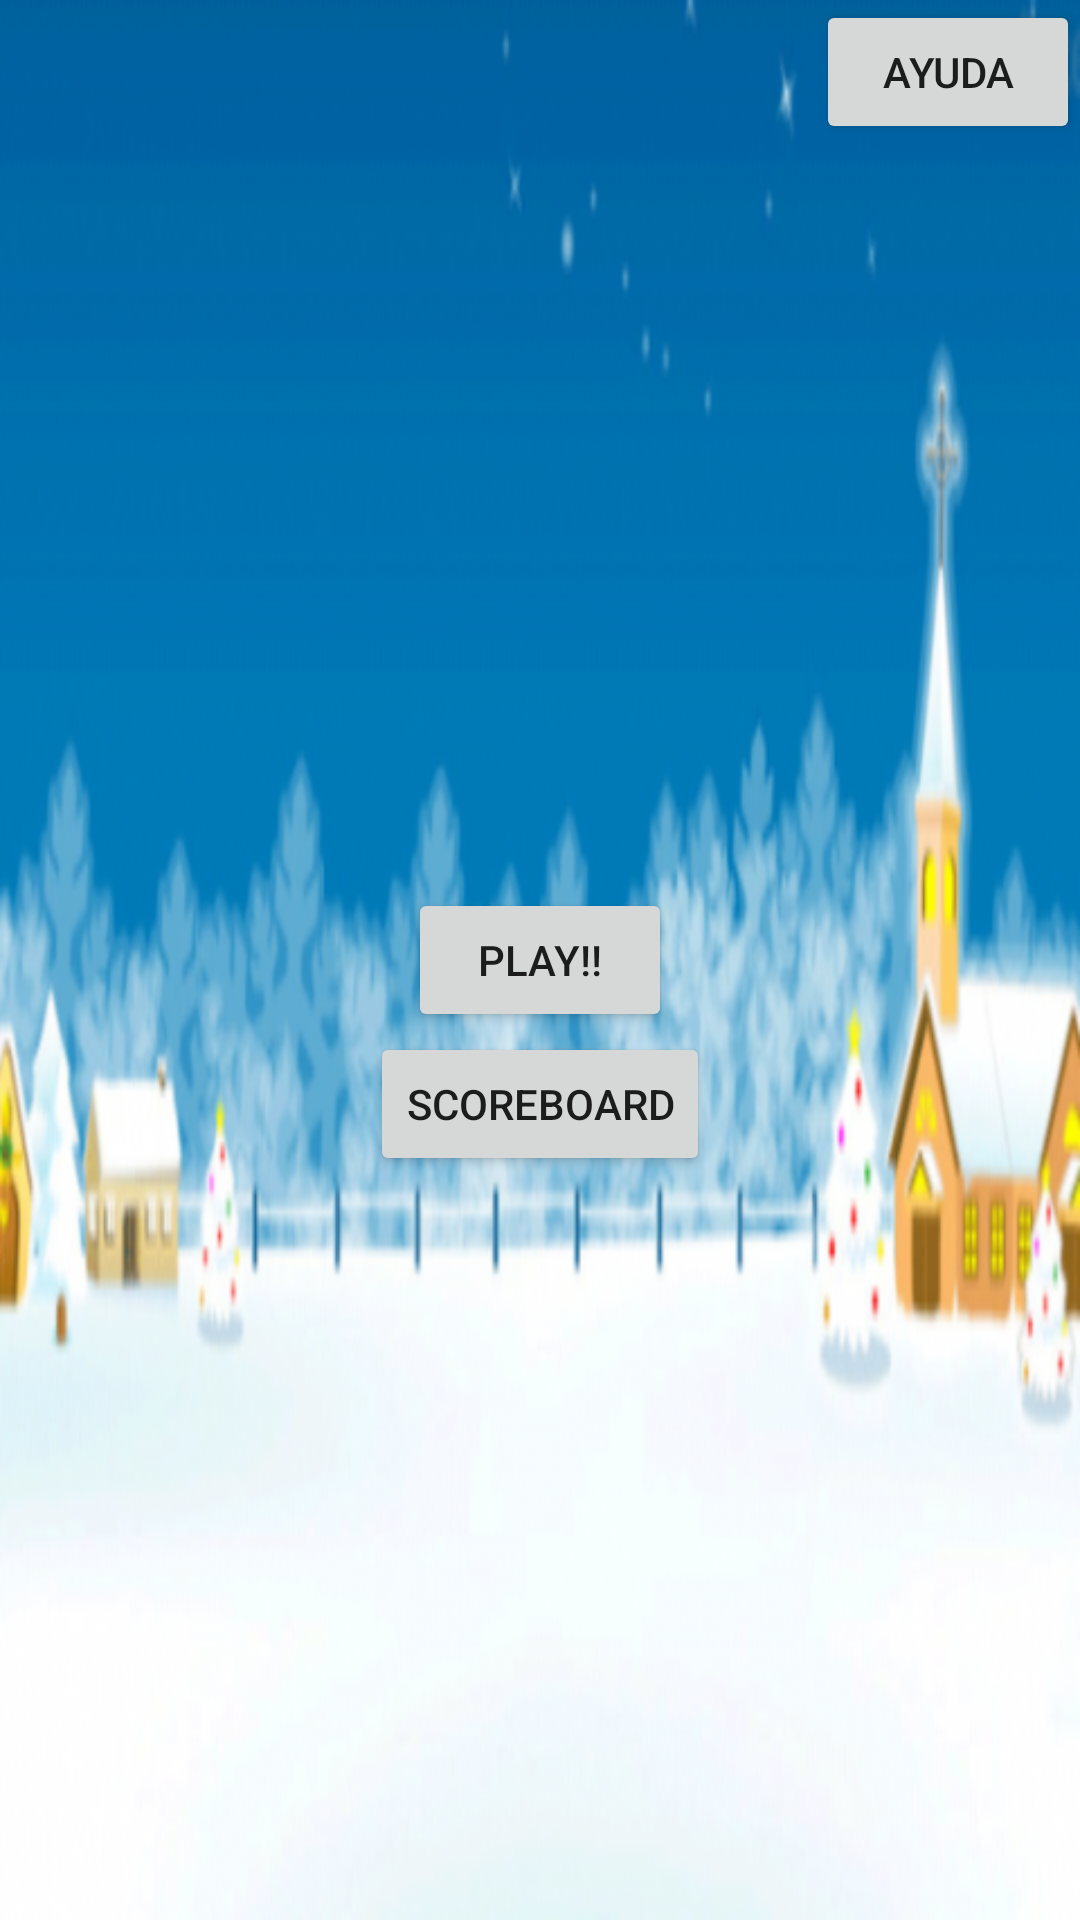

Here is an Android app screen rendered from its layout file. Give the layout XML and the strings, colors and styles it references.
<!-- AndroidManifest.xml: application theme AppTheme -->
<!-- res/layout/activity_main.xml -->
<?xml version="1.0" encoding="utf-8"?>
<RelativeLayout
    xmlns:android="http://schemas.android.com/apk/res/android"
    xmlns:app="http://schemas.android.com/apk/res-auto"
    xmlns:tools="http://schemas.android.com/tools"
    android:layout_width="match_parent"
    android:layout_height="match_parent"
    android:background="@drawable/fondo2"
    tools:context=".Views.MainActivity">

    <Button
        android:id="@+id/startB"
        android:text="Play!!"
        android:layout_width="wrap_content"
        android:layout_height="wrap_content"
        android:layout_centerInParent="true"
        android:onClick="onStartClick"/>

    <Button
        android:id="@+id/scoreB"
        android:text="Scoreboard"
        android:layout_width="wrap_content"
        android:layout_height="wrap_content"
        android:layout_centerInParent="true"
        android:layout_below="@id/startB"
        android:onClick="onScoreClick"/>

    <Button
        android:id="@+id/helpB"
        android:text="Ayuda"
        android:layout_width="wrap_content"
        android:layout_height="wrap_content"
        android:layout_alignParentRight="true"
        android:onClick="onHelpClick"/>

</RelativeLayout>
<!-- resources referenced by this layout -->
<resources>
  <!-- drawable fondo2: png bitmap (drawable, 122741 bytes) -->
  <style name="AppTheme" parent="Theme.AppCompat.Light.DarkActionBar">
          
          <item name="colorPrimary">@color/colorPrimary</item>
          <item name="colorPrimaryDark">@color/colorPrimaryDark</item>
          <item name="colorAccent">@color/colorAccent</item>
          <item name="ROJO1">@color/ROJO1</item>
          <item name="ROJO2">@color/ROJO2</item>
          <item name="AZUL1">@color/AZUL1</item>
          <item name="AZUL2">@color/AZUL2</item>
          <item name="BANCO1">@color/BLANCO1</item>
      </style>
  <color name="colorPrimary">#3F51B5</color>
  <color name="colorPrimaryDark">#303F9F</color>
  <color name="colorAccent">#FF4081</color>
  <color name="ROJO1">#EF1019</color>
  <color name="ROJO2">#C52123</color>
  <color name="AZUL1">#71A895</color>
  <color name="AZUL2">#91ADA5</color>
  <color name="BLANCO1">#F7EFD8</color>
</resources>
